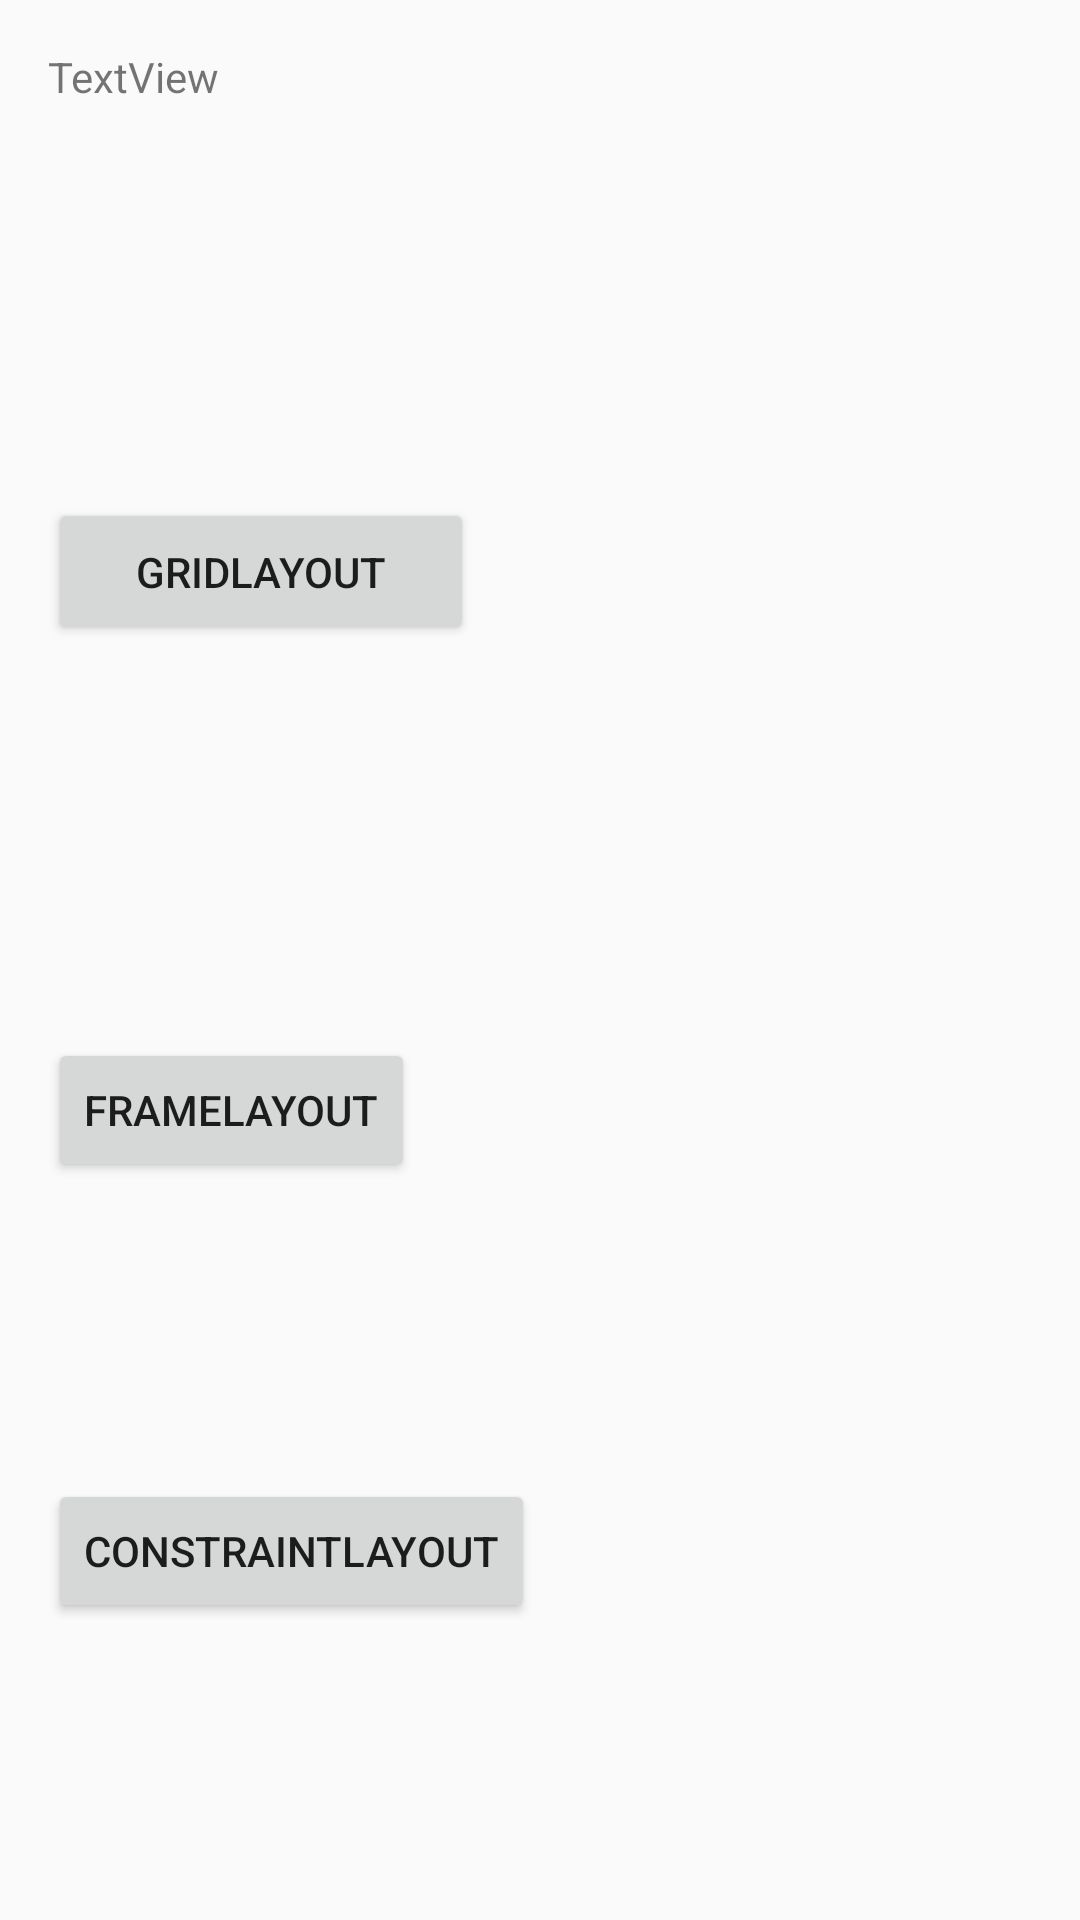

Write the Android layout XML for this screen, with the resource values it uses.
<!-- AndroidManifest.xml: application theme Theme.AppCompat.Light.DarkActionBar -->
<!-- res/layout/activity_layout_test.xml -->
<?xml version="1.0" encoding="utf-8"?>

<androidx.constraintlayout.widget.ConstraintLayout xmlns:android="http://schemas.android.com/apk/res/android"
    xmlns:app="http://schemas.android.com/apk/res-auto"
    xmlns:tools="http://schemas.android.com/tools"
    android:layout_width="match_parent"
    android:layout_height="match_parent"
    tools:context=".layout.Layout_test">

    <TextView
        android:id="@+id/textView"
        android:layout_width="wrap_content"
        android:layout_height="wrap_content"
        android:layout_marginTop="16dp"
        android:text="TextView"
        app:layout_constraintStart_toStartOf="@+id/button"
        app:layout_constraintTop_toTopOf="parent" />

    <Button
        android:id="@+id/button"
        android:layout_width="142dp"
        android:layout_height="49dp"
        android:layout_marginStart="16dp"
        android:layout_marginTop="32dp"
        android:onClick="gridLayoutTest"
        android:text="@string/GridLayoutTest"
        app:layout_constraintBottom_toTopOf="@+id/button2"
        app:layout_constraintStart_toStartOf="parent"
        app:layout_constraintTop_toBottomOf="@+id/textView" />

    <Button
        android:id="@+id/button2"
        android:layout_width="wrap_content"
        android:layout_height="wrap_content"
        android:layout_marginTop="32dp"
        android:onClick="frameLayoutTest"
        android:text="@string/FrameLayoutTest"
        app:layout_constraintBottom_toTopOf="@+id/button4"
        app:layout_constraintStart_toStartOf="@+id/button"
        app:layout_constraintTop_toBottomOf="@+id/button" />

    <Button
        android:id="@+id/button4"
        android:layout_width="wrap_content"
        android:layout_height="wrap_content"
        android:onClick="constraintLayoutTest"
        android:text="@string/ConstraintLayoutTest"
        app:layout_constraintBottom_toBottomOf="parent"
        app:layout_constraintStart_toStartOf="@+id/button2"
        app:layout_constraintTop_toBottomOf="@+id/button2" />

</androidx.constraintlayout.widget.ConstraintLayout>
<!-- resources referenced by this layout -->
<resources>
  <string name="ConstraintLayoutTest">ConstraintLayout</string>
  <string name="FrameLayoutTest">FrameLayout</string>
  <string name="GridLayoutTest">GridLayout</string>
</resources>
